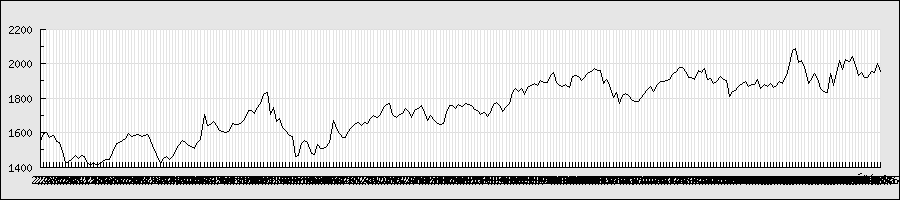

Source data for this figure (header and first rows):
2013/2/4, 1505, 1550, 1504, 1549, 1263700, 1549
2013/2/5, 1564, 1660, 1560, 1595, 2909700, 1595
2013/2/6, 1605, 1622, 1579, 1600, 1272100, 1600
2013/2/7, 1560, 1596, 1555, 1570, 1077400, 1570
2013/2/8, 1565, 1605, 1563, 1586, 1077500, 1586
2013/2/12, 1588, 1594, 1544, 1546, 1045900, 1546
2013/2/13, 1544, 1549, 1526, 1541, 648100, 1541
2013/2/14, 1541, 1541, 1484, 1490, 825600, 1490
2013/2/15, 1472, 1476, 1400, 1421, 1483100, 1421
2013/2/18, 1425, 1444, 1401, 1432, 1394200, 1432
2013/2/19, 1440, 1462, 1434, 1444, 925700, 1444
2013/2/20, 1450, 1472, 1442, 1465, 842100, 1465
2013/2/21, 1478, 1482, 1447, 1453, 733500, 1453
2013/2/22, 1468, 1474, 1451, 1465, 710400, 1465
2013/2/25, 1473, 1475, 1448, 1459, 814000, 1459
2013/2/26, 1450, 1451, 1418, 1421, 1375300, 1421
2013/2/27, 1420, 1435, 1406, 1416, 1373300, 1416
2013/2/28, 1422, 1426, 1411, 1423, 649400, 1423
2013/3/1, 1420, 1425, 1407, 1414, 864800, 1414
2013/3/4, 1420, 1428, 1414, 1424, 774900, 1424
2013/3/5, 1454, 1457, 1433, 1436, 860900, 1436
2013/3/6, 1447, 1449, 1431, 1443, 825400, 1443
2013/3/7, 1448, 1469, 1438, 1444, 1378300, 1444
2013/3/8, 1464, 1503, 1445, 1485, 1633500, 1485
2013/3/11, 1550, 1551, 1525, 1540, 1273000, 1540
2013/3/12, 1540, 1567, 1536, 1543, 816900, 1543
2013/3/13, 1544, 1563, 1535, 1557, 604000, 1557
2013/3/14, 1556, 1572, 1551, 1567, 619400, 1567
2013/3/15, 1572, 1608, 1572, 1594, 874300, 1594
2013/3/18, 1585, 1596, 1565, 1578, 796900, 1578
2013/3/19, 1571, 1589, 1568, 1584, 591000, 1584
2013/3/21, 1585, 1593, 1581, 1591, 347000, 1591
2013/3/22, 1590, 1595, 1577, 1580, 579500, 1580
2013/3/25, 1582, 1585, 1574, 1581, 423900, 1581
2013/3/26, 1579, 1596, 1565, 1590, 534100, 1590
2013/3/27, 1552, 1565, 1542, 1555, 565900, 1555
2013/3/28, 1550, 1550, 1506, 1511, 830200, 1511
2013/3/29, 1503, 1503, 1461, 1476, 1189700, 1476
2013/4/1, 1474, 1479, 1423, 1424, 967200, 1424
2013/4/2, 1422, 1465, 1396, 1451, 1359700, 1451
2013/4/3, 1484, 1487, 1449, 1461, 1046000, 1461
2013/4/4, 1459, 1460, 1411, 1446, 1073200, 1446
2013/4/5, 1467, 1492, 1452, 1461, 1265100, 1461
2013/4/8, 1470, 1495, 1465, 1493, 497200, 1493
2013/4/9, 1507, 1531, 1507, 1524, 636900, 1524
2013/4/10, 1528, 1555, 1524, 1553, 581400, 1553
2013/4/11, 1562, 1573, 1535, 1544, 620600, 1544
2013/4/12, 1520, 1535, 1503, 1527, 652500, 1527
2013/4/15, 1520, 1548, 1501, 1517, 417700, 1517
2013/4/16, 1491, 1511, 1480, 1509, 512900, 1509
2013/4/17, 1527, 1549, 1516, 1542, 432400, 1542
2013/4/18, 1542, 1573, 1532, 1563, 659800, 1563
2013/4/19, 1602, 1715, 1602, 1703, 5151000, 1703
2013/4/22, 1700, 1701, 1638, 1641, 2104500, 1641
2013/4/23, 1642, 1657, 1631, 1648, 708200, 1648
2013/4/24, 1649, 1672, 1638, 1662, 957000, 1662
2013/4/25, 1658, 1659, 1629, 1642, 812900, 1642
2013/4/26, 1642, 1655, 1612, 1613, 799700, 1613
2013/4/30, 1600, 1624, 1580, 1605, 669200, 1605
2013/5/1, 1603, 1616, 1590, 1599, 426700, 1599
2013/5/2, 1605, 1626, 1596, 1610, 381000, 1610
... 207 more rows
